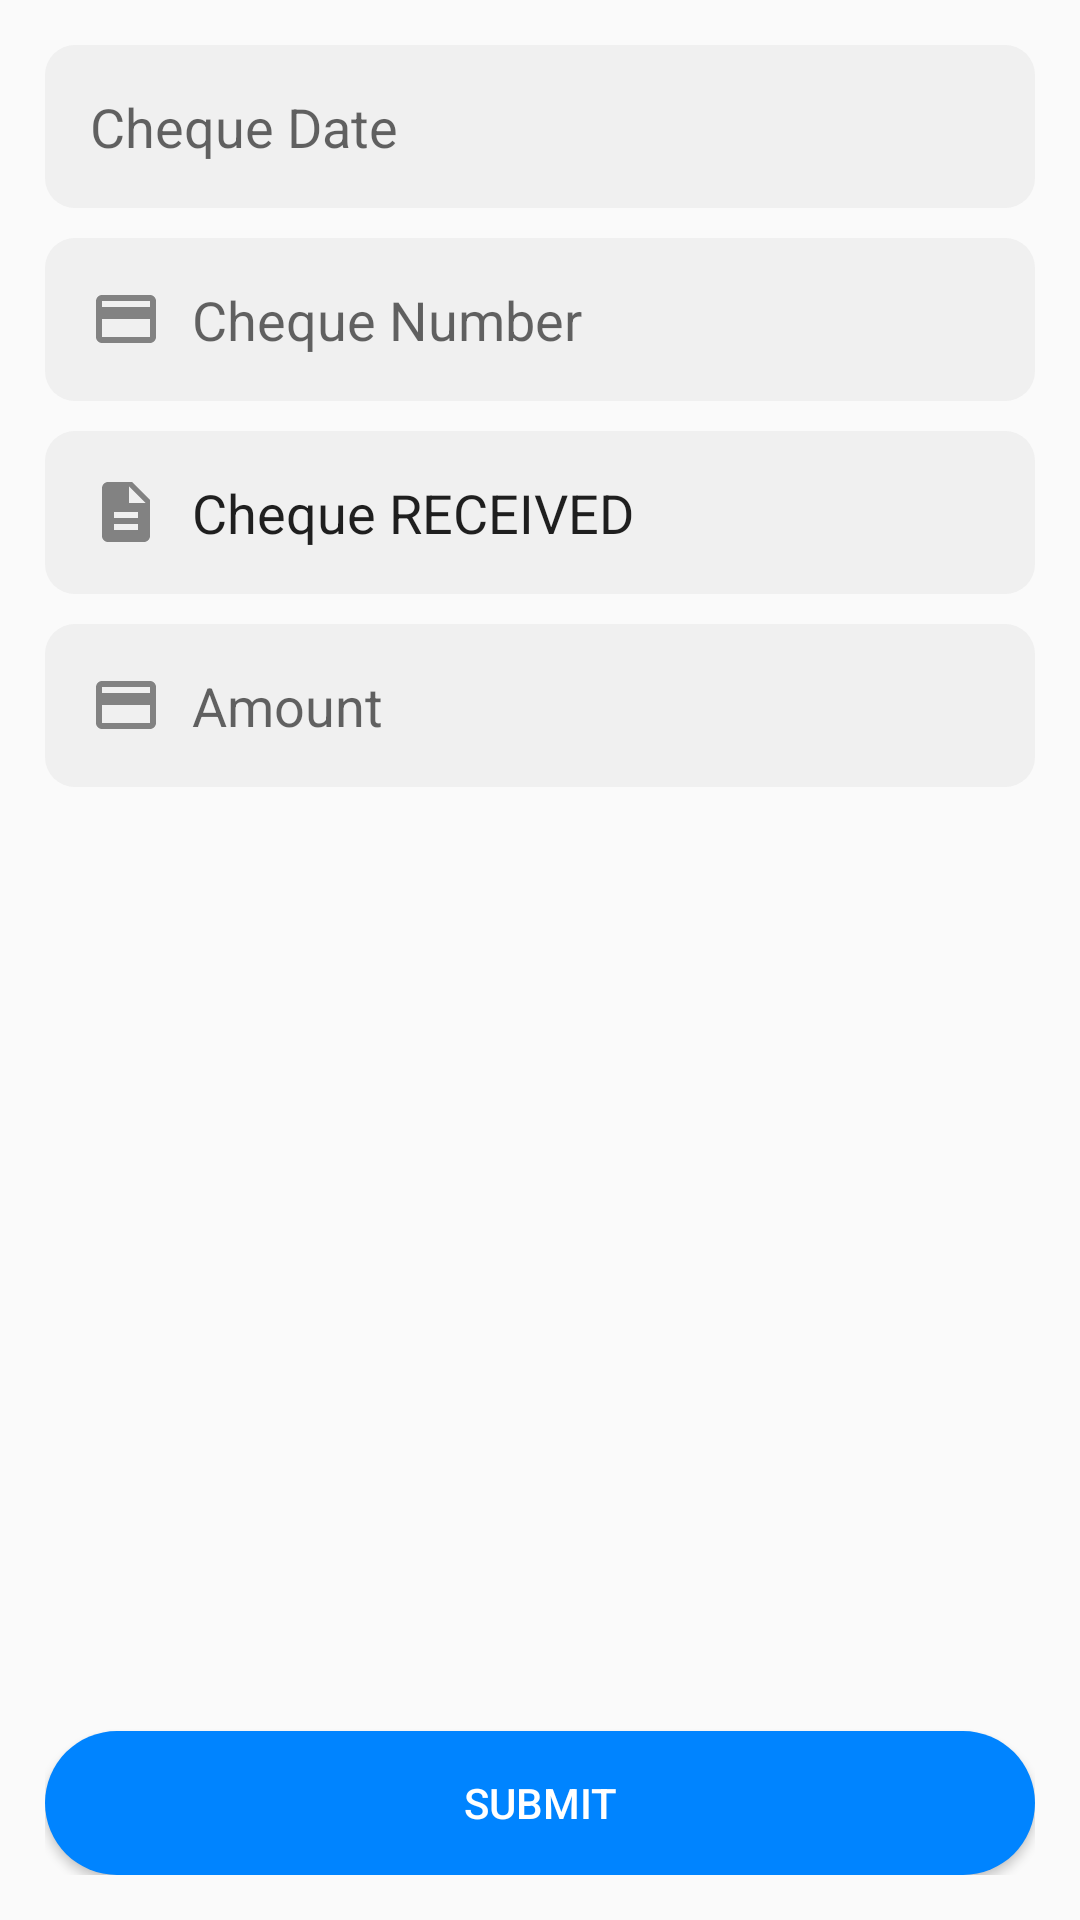

The Android layout XML behind this screen, and the referenced resources:
<!-- AndroidManifest.xml: application theme AppTheme -->
<!-- res/layout/cheque_fragment.xml -->
<?xml version="1.0" encoding="utf-8"?>
<RelativeLayout
    xmlns:android="http://schemas.android.com/apk/res/android"
    android:layout_width="match_parent"
    android:layout_height="match_parent"
    android:padding="15dp"
    >

    <LinearLayout
        android:layout_width="match_parent"
        android:layout_height="match_parent"
        android:layout_above="@+id/btnCashSubmit"
        android:orientation="vertical">

        <EditText
            android:id="@+id/etCDate"
            android:layout_width="match_parent"
            android:layout_height="wrap_content"
            android:background="@drawable/rounded_edit_text"
            android:drawablePadding="10dp"
            android:drawableStart="@drawable/ic_date_range_black_24dp"
            android:focusable="false"
            android:clickable="true"
            android:editable="false"
            android:hint="Cheque Date"
            android:focusableInTouchMode="false"
            />

        <EditText
            android:id="@+id/etCNumber"
            android:layout_width="match_parent"
            android:layout_height="wrap_content"
            android:layout_marginTop="10dp"
            android:background="@drawable/rounded_edit_text"
            android:drawablePadding="10dp"
            android:drawableStart="@drawable/ic_payment_black_24dp"
            android:lines="1"
            android:inputType="number"
            android:hint="Cheque Number"
            />

        <EditText
            android:id="@+id/etCDescription"
            android:layout_width="match_parent"
            android:layout_height="wrap_content"
            android:layout_marginTop="10dp"
            android:background="@drawable/rounded_edit_text"
            android:drawablePadding="10dp"
            android:drawableStart="@drawable/ic_description_black_24dp"
            android:lines="3"
            android:inputType="textCapCharacters"
            android:hint="Description"
            android:text="Cheque RECEIVED" />

        <EditText
            android:id="@+id/etCAmount"
            android:layout_width="match_parent"
            android:layout_height="wrap_content"
            android:layout_marginTop="10dp"
            android:background="@drawable/rounded_edit_text"
            android:drawablePadding="10dp"
            android:inputType="number"
            android:singleLine="true"
            android:drawableStart="@drawable/ic_payment_black_24dp"
            android:hint="Amount"
            />

    </LinearLayout>

    <Button
        android:id="@+id/btnChequeSubmit"
        android:layout_width="match_parent"
        android:layout_height="wrap_content"
        android:layout_alignParentBottom="true"
        android:background="@drawable/roundedbutton"
        android:text="Submit"
        android:textColor="@color/white" />


</RelativeLayout>
<!-- resources referenced by this layout -->
<resources>
  <color name="white">#ffffff</color>
  <!-- drawable ic_description_black_24dp (drawable) -->
  <vector android:height="24dp" android:tint="#828282"
      android:viewportHeight="24.0" android:viewportWidth="24.0"
      android:width="24dp" xmlns:android="http://schemas.android.com/apk/res/android">
      <path android:fillColor="#FF000000" android:pathData="M14,2L6,2c-1.1,0 -1.99,0.9 -1.99,2L4,20c0,1.1 0.89,2 1.99,2L18,22c1.1,0 2,-0.9 2,-2L20,8l-6,-6zM16,18L8,18v-2h8v2zM16,14L8,14v-2h8v2zM13,9L13,3.5L18.5,9L13,9z"/>
  </vector>
  <!-- drawable ic_payment_black_24dp (drawable) -->
  <vector android:height="24dp" android:tint="#828282"
      android:viewportHeight="24.0" android:viewportWidth="24.0"
      android:width="24dp" xmlns:android="http://schemas.android.com/apk/res/android">
      <path android:fillColor="#FF000000" android:pathData="M20,4L4,4c-1.11,0 -1.99,0.89 -1.99,2L2,18c0,1.11 0.89,2 2,2h16c1.11,0 2,-0.89 2,-2L22,6c0,-1.11 -0.89,-2 -2,-2zM20,18L4,18v-6h16v6zM20,8L4,8L4,6h16v2z"/>
  </vector>
  <!-- drawable rounded_edit_text (drawable) -->
  <?xml version="1.0" encoding="utf-8"?>
  <shape xmlns:android="http://schemas.android.com/apk/res/android">
      <solid android:color="@color/bgGrey"/>
      <corners android:radius="10dp"/>
      <padding android:left="15dp"
          android:bottom="15dp"
          android:right="15dp"
          android:top="15dp"/>
      
  </shape>
  <!-- drawable roundedbutton (drawable) -->
  <?xml version="1.0" encoding="utf-8"?>
  <shape xmlns:android="http://schemas.android.com/apk/res/android"
      android:shape="rectangle">
      <solid android:color="@color/colorAccent" />
      <corners
          android:bottomRightRadius="25dp"
          android:bottomLeftRadius="25dp"
          android:topRightRadius="25dp"
          android:topLeftRadius="25dp"/>
  </shape>
  <style name="AppTheme" parent="Theme.AppCompat.Light.NoActionBar">
          
          <item name="colorPrimary">@color/colorPrimary</item>
          <item name="colorPrimaryDark">@color/colorPrimaryDark</item>
          <item name="colorAccent">@color/colorAccent</item>
          
      </style>
  <color name="bgGrey">#F0F0F0</color>
  <color name="colorAccent">#0084FF</color>
  <color name="colorPrimary">#FFFFFF</color>
  <color name="colorPrimaryDark">#FFFFFF</color>
</resources>
